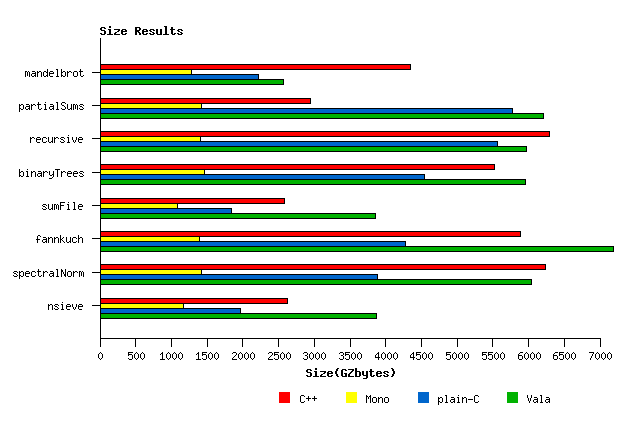

The data file committed next to this chart (first rows):
BenchName; C++; Mono; plain-C; Vala
mandelbrot; 4352; 1282; 2223; 2565
partialSums; 2946; 1416; 5782; 6204
recursive; 6295; 1408; 5563; 5976
binaryTrees; 5518; 1466; 4541; 5960
sumFile; 2581; 1087; 1845; 3861
fannkuch; 5886; 1393; 4278; 7195
spectralNorm; 6240; 1420; 3892; 6036
nsieve; 2628; 1174; 1966; 3866
